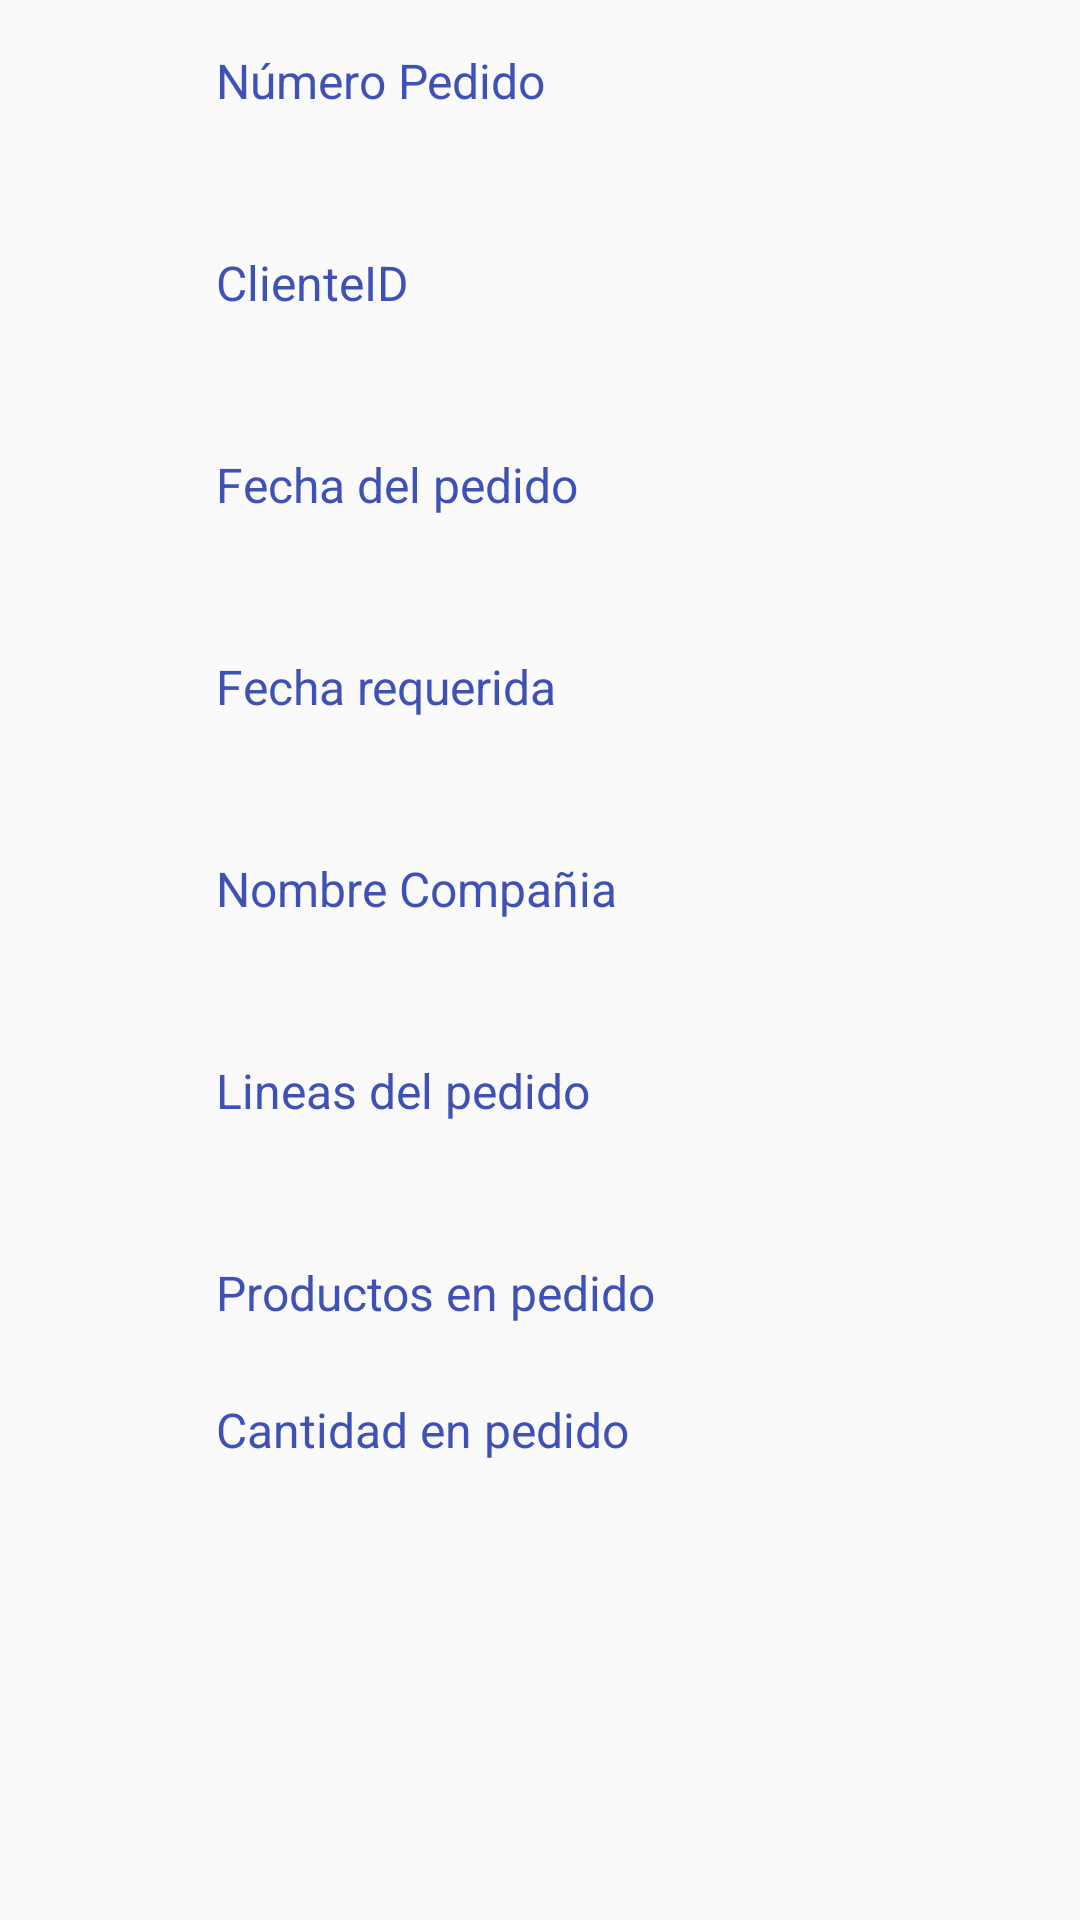

Reconstruct the res/layout file that produces this screen, plus the resources it refers to.
<!-- AndroidManifest.xml: application theme AppTheme -->
<!-- res/layout/borrar_pedido.xml -->
<?xml version="1.0" encoding="utf-8"?>
<ScrollView
    xmlns:android="http://schemas.android.com/apk/res/android"
    xmlns:tools="http://schemas.android.com/tools"
    android:layout_width="fill_parent"
    android:layout_height="wrap_content"
    android:scrollbars="vertical">
    <LinearLayout
        xmlns:android="http://schemas.android.com/apk/res/android"
        xmlns:tools="http://schemas.android.com/tools"
        android:layout_width="fill_parent"
        android:layout_height="wrap_content"
        android:layout_marginStart="72dp"
        android:layout_marginEnd="@dimen/activity_horizontal_margin"
        android:orientation="vertical"
        tools:ignore="ExtraText"
        android:weightSum="1">

        <TextView
            android:layout_width="match_parent"
            android:layout_height="wrap_content"
            android:layout_marginBottom="8dp"
            android:layout_marginTop="@dimen/activity_vertical_margin"
            android:text="@string/NumeroPedido"
            android:textColor="?colorPrimary"
            android:labelFor="@+id/tv_numeroPedido"
            android:textSize="16sp"
            />

        <TextView
            android:id="@+id/tv_numeroPedido"
            android:layout_width="match_parent"
            android:layout_height="wrap_content"
            android:textAppearance="@style/TextAppearance.AppCompat.Body1"
            android:textSize="16sp"
            tools:hint="@string/NumeroPedido"
            />

        <TextView
            android:layout_width="match_parent"
            android:layout_height="wrap_content"
            android:layout_marginBottom="8dp"
            android:layout_marginTop="@dimen/activity_vertical_margin"
            android:text="@string/ClienteID"
            android:textColor="?colorPrimary"
            android:textSize="16sp"
            android:labelFor="@+id/tv_clienteIDPedido"
            />

        <TextView
            android:id="@+id/tv_clienteIDPedido"
            android:layout_width="match_parent"
            android:layout_height="wrap_content"
            android:textAppearance="@style/TextAppearance.AppCompat.Body1"
            tools:hint="@string/ClienteID"
            android:textSize="16sp"
            />

        <TextView
            android:layout_width="170dp"
            android:layout_height="wrap_content"
            android:layout_marginBottom="8dp"
            android:layout_marginTop="@dimen/activity_vertical_margin"
            android:text="@string/fechaPedido"
            android:textColor="?colorPrimary"
            android:textSize="16sp"
            android:labelFor="@+id/tv_fechaPedido"
            />
        <TextView
            android:id="@+id/tv_fechaPedido"
            android:layout_width="match_parent"
            android:layout_height="wrap_content"
            android:textAppearance="@style/TextAppearance.AppCompat.Body1"
            tools:hint="@string/fechaPedido"
            android:textSize="16sp"
            />

        <TextView
            android:layout_width="match_parent"
            android:layout_height="wrap_content"
            android:layout_marginBottom="8dp"
            android:layout_marginTop="@dimen/activity_vertical_margin"
            android:text="@string/fechaRequerida"
            android:textColor="?colorPrimary"
            android:textSize="16sp"
            />

        <TextView
            android:id="@+id/tv_fechaRequerida"
            android:layout_width="match_parent"
            android:layout_height="wrap_content"
            android:ems="10"
            tools:hint="@string/fechaRequerida"
            android:textSize="16sp"
            />


        <TextView
            android:layout_width="match_parent"
            android:layout_height="wrap_content"
            android:layout_marginBottom="8dp"
            android:layout_marginTop="@dimen/activity_vertical_margin"
            android:text="@string/NombreCompañia"
            android:textColor="?colorPrimary"
            android:textSize="16sp"
            android:labelFor="@+id/tv_nombre_compañiaPedido"
            />

        <TextView
            android:id="@+id/tv_nombre_compañiaPedido"
            android:layout_width="match_parent"
            android:layout_height="wrap_content"
            android:textAppearance="@style/TextAppearance.AppCompat.Body1"
            tools:hint="@string/NombreCompañia"
            android:textSize="16sp"
            />

        <TextView
            android:layout_width="wrap_content"
            android:layout_height="wrap_content"
            android:layout_marginBottom="8dp"
            android:layout_marginTop="@dimen/activity_vertical_margin"
            android:text="@string/LineasPedido"
            android:textColor="?colorPrimary"
            android:labelFor="@+id/tv_LineasDelPedido"
            android:textSize="16sp"
            />

        <TextView
            android:id="@+id/tv_LineasDelPedido"
            android:layout_width="wrap_content"
            android:layout_height="wrap_content"
            android:textAppearance="@style/TextAppearance.AppCompat.Body1"
            tools:hint="@string/LineasPedido"
            android:textSize="16sp"
            />

        <TextView
            android:layout_width="match_parent"
            android:layout_height="wrap_content"
            android:layout_marginBottom="8dp"
            android:layout_marginTop="@dimen/activity_vertical_margin"
            android:text="@string/ProductosEnPedido"
            android:textColor="?colorPrimary"
            android:labelFor="@+id/spi_nombreProducto"
            android:textSize="16sp"/>

        <Spinner
            android:id="@+id/spi_nombreProductoEnPedido"
            android:layout_width="match_parent"
            android:layout_height="wrap_content"
            android:textColor="#000"
            android:spinnerMode="dropdown"
            android:background="@color/black"
            />

        <TextView
            android:layout_width="wrap_content"
            android:layout_height="wrap_content"
            android:layout_marginBottom="8dp"
            android:layout_marginTop="@dimen/activity_vertical_margin"
            android:text="@string/CantidadEnPedido"
            android:textColor="?colorPrimary"
            android:labelFor="@+id/tv_CantidadEnPedido"
            android:textSize="16sp"
            />

        <TextView
            android:id="@+id/tv_CantidadEnPedido"
            android:layout_width="wrap_content"
            android:layout_height="wrap_content"
            android:textAppearance="@style/TextAppearance.AppCompat.Body1"
            tools:hint="@string/LineasPedido"
            android:textSize="16sp"
            />

    </LinearLayout>
</ScrollView>
<!-- resources referenced by this layout -->
<resources>
  <color name="black">#000000</color>
  <dimen name="activity_horizontal_margin">16dp</dimen>
  <dimen name="activity_vertical_margin">16dp</dimen>
  <string name="CantidadEnPedido">Cantidad en pedido</string>
  <string name="ClienteID">ClienteID</string>
  <string name="LineasPedido">Lineas del pedido</string>
  <string name="NumeroPedido">Número Pedido</string>
  <string name="ProductosEnPedido">Productos en pedido</string>
  <string name="fechaPedido">Fecha del pedido</string>
  <string name="fechaRequerida">Fecha requerida</string>
  <style name="AppTheme" parent="Theme.AppCompat.Light.DarkActionBar">
          
          <item name="colorPrimary">@color/colorPrimary</item>
          <item name="colorPrimaryDark">@color/colorPrimaryDark</item>
          <item name="colorAccent">@color/colorAccent</item>
      </style>
  <color name="colorPrimary">#3F51B5</color>
  <color name="colorPrimaryDark">#303F9F</color>
  <color name="colorAccent">#FF4081</color>
</resources>
